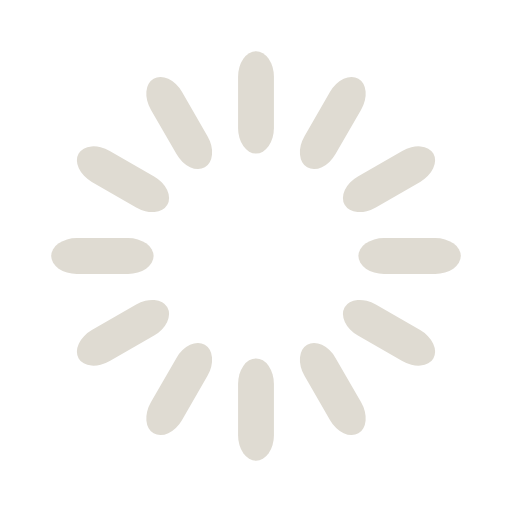
t = 0.00 s
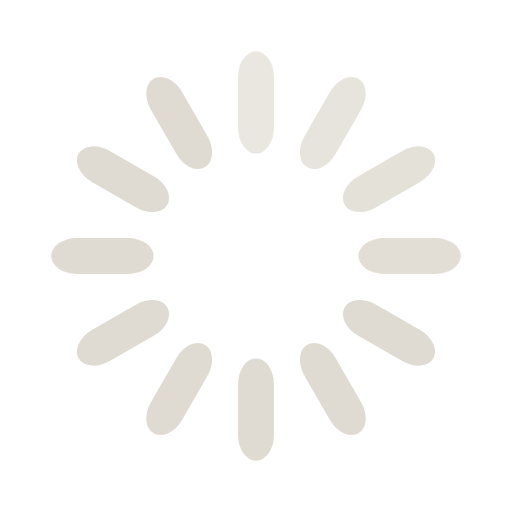
t = 0.33 s
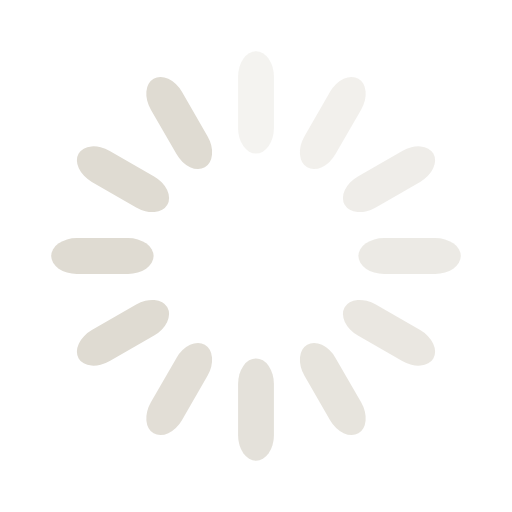
t = 0.67 s
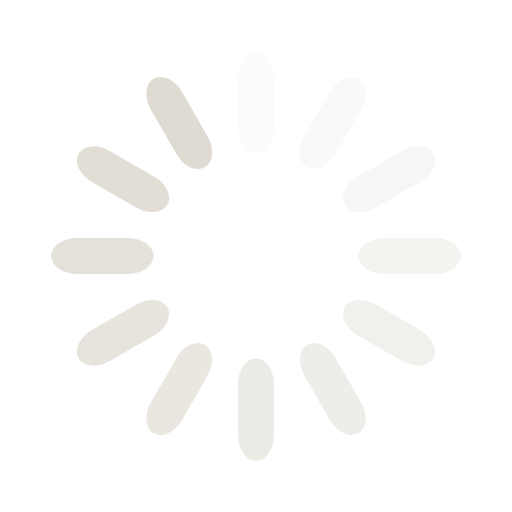
t = 0.92 s
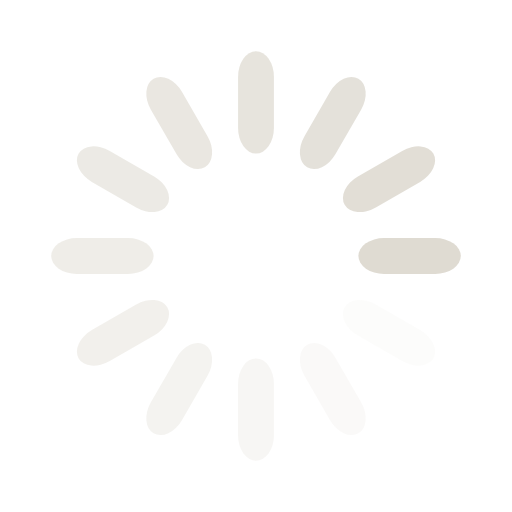
t = 1.25 s
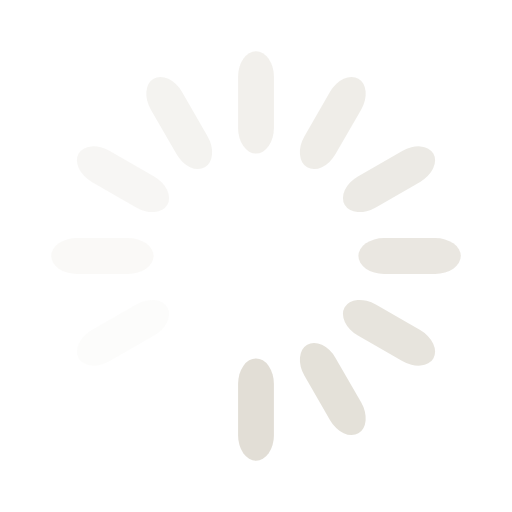
t = 1.58 s

The animated SVG that drew these frames (rendered in a browser with its animation timeline set to each time). Animation: 12 SMIL elements (animate=12); one cycle of 1.92 s, repeats indefinitely.

<svg class="uil-default" height="120px" preserveAspectRatio="xMidYMid" viewBox="0 0 100 100" width="120px" xmlns="http://www.w3.org/2000/svg">
	<rect class="bk" fill="none" height="100" width="100" x="0" y="0"/>
	<rect fill="#dfdbd2" height="20" rx="5" ry="5" transform="rotate(0 50 50) translate(0 -30)" width="7" x="46.5" y="40">
		<animate attributeName="opacity" begin="0s" dur="1s" from="1" repeatCount="indefinite" to="0"/>
	</rect>
	<rect fill="#dfdbd2" height="20" rx="5" ry="5" transform="rotate(30 50 50) translate(0 -30)" width="7" x="46.5" y="40">
		<animate attributeName="opacity" begin="0.08333333333333333s" dur="1s" from="1" repeatCount="indefinite" to="0"/>
	</rect>
	<rect fill="#dfdbd2" height="20" rx="5" ry="5" transform="rotate(60 50 50) translate(0 -30)" width="7" x="46.5" y="40">
		<animate attributeName="opacity" begin="0.16666666666666666s" dur="1s" from="1" repeatCount="indefinite" to="0"/>
	</rect>
	<rect fill="#dfdbd2" height="20" rx="5" ry="5" transform="rotate(90 50 50) translate(0 -30)" width="7" x="46.5" y="40">
		<animate attributeName="opacity" begin="0.25s" dur="1s" from="1" repeatCount="indefinite" to="0"/>
	</rect>
	<rect fill="#dfdbd2" height="20" rx="5" ry="5" transform="rotate(120 50 50) translate(0 -30)" width="7" x="46.5" y="40">
		<animate attributeName="opacity" begin="0.3333333333333333s" dur="1s" from="1" repeatCount="indefinite" to="0"/>
	</rect>
	<rect fill="#dfdbd2" height="20" rx="5" ry="5" transform="rotate(150 50 50) translate(0 -30)" width="7" x="46.5" y="40">
		<animate attributeName="opacity" begin="0.4166666666666667s" dur="1s" from="1" repeatCount="indefinite" to="0"/>
	</rect>
	<rect fill="#dfdbd2" height="20" rx="5" ry="5" transform="rotate(180 50 50) translate(0 -30)" width="7" x="46.5" y="40">
		<animate attributeName="opacity" begin="0.5s" dur="1s" from="1" repeatCount="indefinite" to="0"/>
	</rect>
	<rect fill="#dfdbd2" height="20" rx="5" ry="5" transform="rotate(210 50 50) translate(0 -30)" width="7" x="46.5" y="40">
		<animate attributeName="opacity" begin="0.5833333333333334s" dur="1s" from="1" repeatCount="indefinite" to="0"/>
	</rect>
	<rect fill="#dfdbd2" height="20" rx="5" ry="5" transform="rotate(240 50 50) translate(0 -30)" width="7" x="46.5" y="40">
		<animate attributeName="opacity" begin="0.6666666666666666s" dur="1s" from="1" repeatCount="indefinite" to="0"/>
	</rect>
	<rect fill="#dfdbd2" height="20" rx="5" ry="5" transform="rotate(270 50 50) translate(0 -30)" width="7" x="46.5" y="40">
		<animate attributeName="opacity" begin="0.75s" dur="1s" from="1" repeatCount="indefinite" to="0"/>
	</rect>
	<rect fill="#dfdbd2" height="20" rx="5" ry="5" transform="rotate(300 50 50) translate(0 -30)" width="7" x="46.5" y="40">
		<animate attributeName="opacity" begin="0.8333333333333334s" dur="1s" from="1" repeatCount="indefinite" to="0"/>
	</rect>
	<rect fill="#dfdbd2" height="20" rx="5" ry="5" transform="rotate(330 50 50) translate(0 -30)" width="7" x="46.5" y="40">
		<animate attributeName="opacity" begin="0.9166666666666666s" dur="1s" from="1" repeatCount="indefinite" to="0"/>
	</rect>
</svg>